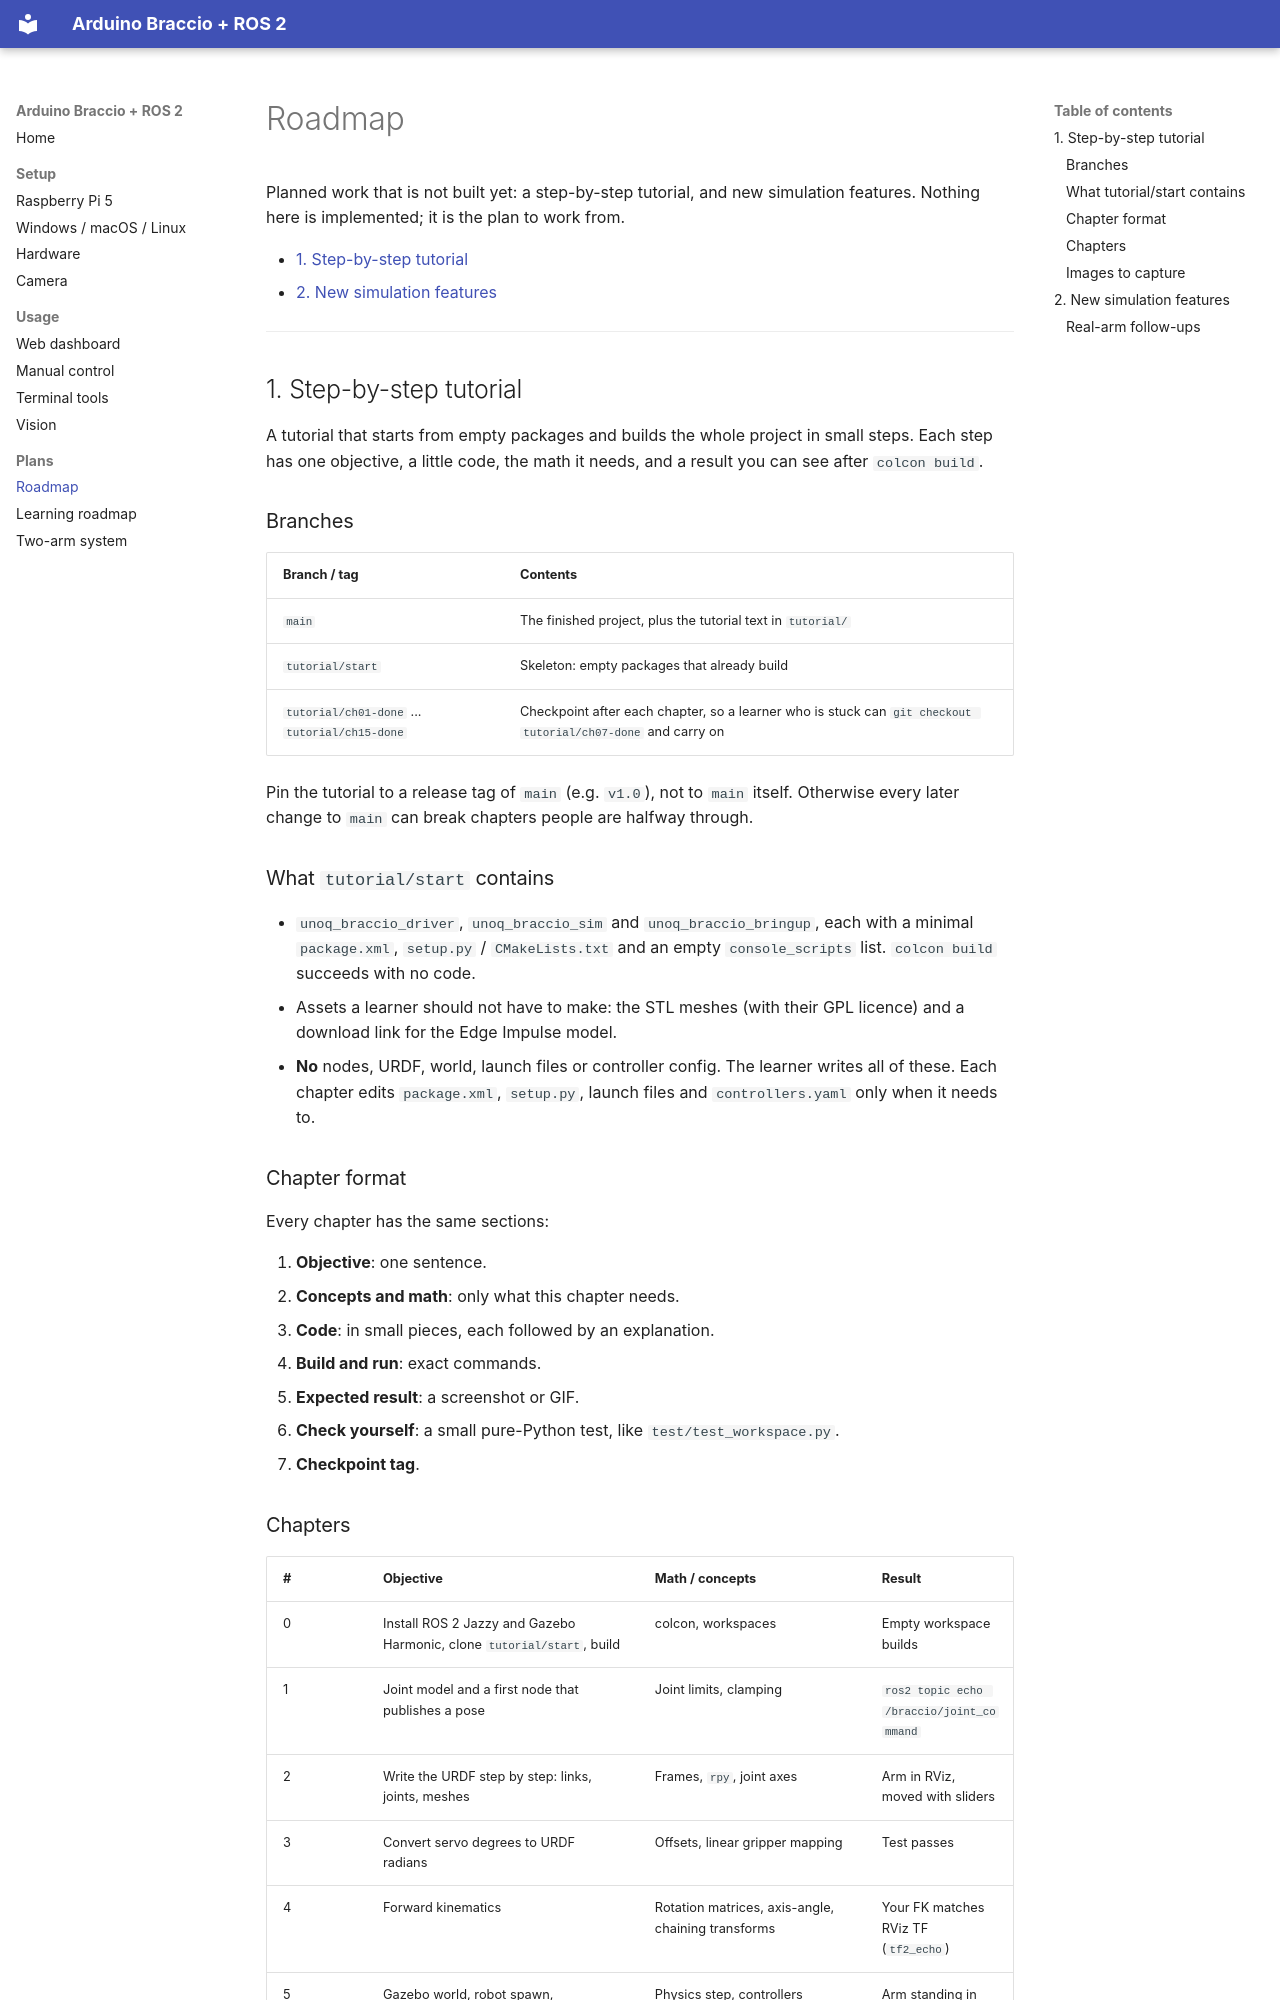

repository: hwivc/unoq-braccio · page: roadmap.html · generator: mkdocs

# Roadmap

Planned work that is not built yet: a step-by-step tutorial, and new
simulation features. Nothing here is implemented; it is the plan to work from.

- [1. Step-by-step tutorial](#1-step-by-step-tutorial)
- [2. New simulation features](#2-new-simulation-features)

---

## 1. Step-by-step tutorial

A tutorial that starts from empty packages and builds the whole project in
small steps. Each step has one objective, a little code, the math it needs,
and a result you can see after `colcon build`.

### Branches

| Branch / tag | Contents |
|---|---|
| `main` | The finished project, plus the tutorial text in `tutorial/` |
| `tutorial/start` | Skeleton: empty packages that already build |
| `tutorial/ch01-done` ... `tutorial/ch15-done` | Checkpoint after each chapter, so a learner who is stuck can `git checkout tutorial/ch07-done` and carry on |

Pin the tutorial to a release tag of `main` (e.g. `v1.0`), not to `main`
itself. Otherwise every later change to `main` can break chapters people are
halfway through.

### What `tutorial/start` contains

- `unoq_braccio_driver`, `unoq_braccio_sim` and `unoq_braccio_bringup`, each
  with a minimal `package.xml`, `setup.py` / `CMakeLists.txt` and an empty
  `console_scripts` list. `colcon build` succeeds with no code.
- Assets a learner should not have to make: the STL meshes (with their GPL
  licence) and a download link for the Edge Impulse model.
- **No** nodes, URDF, world, launch files or controller config. The learner
  writes all of these. Each chapter edits `package.xml`, `setup.py`, launch
  files and `controllers.yaml` only when it needs to.

### Chapter format

Every chapter has the same sections:

1. **Objective**: one sentence.
2. **Concepts and math**: only what this chapter needs.
3. **Code**: in small pieces, each followed by an explanation.
4. **Build and run**: exact commands.
5. **Expected result**: a screenshot or GIF.
6. **Check yourself**: a small pure-Python test, like `test/test_workspace.py`.
7. **Checkpoint tag**.
